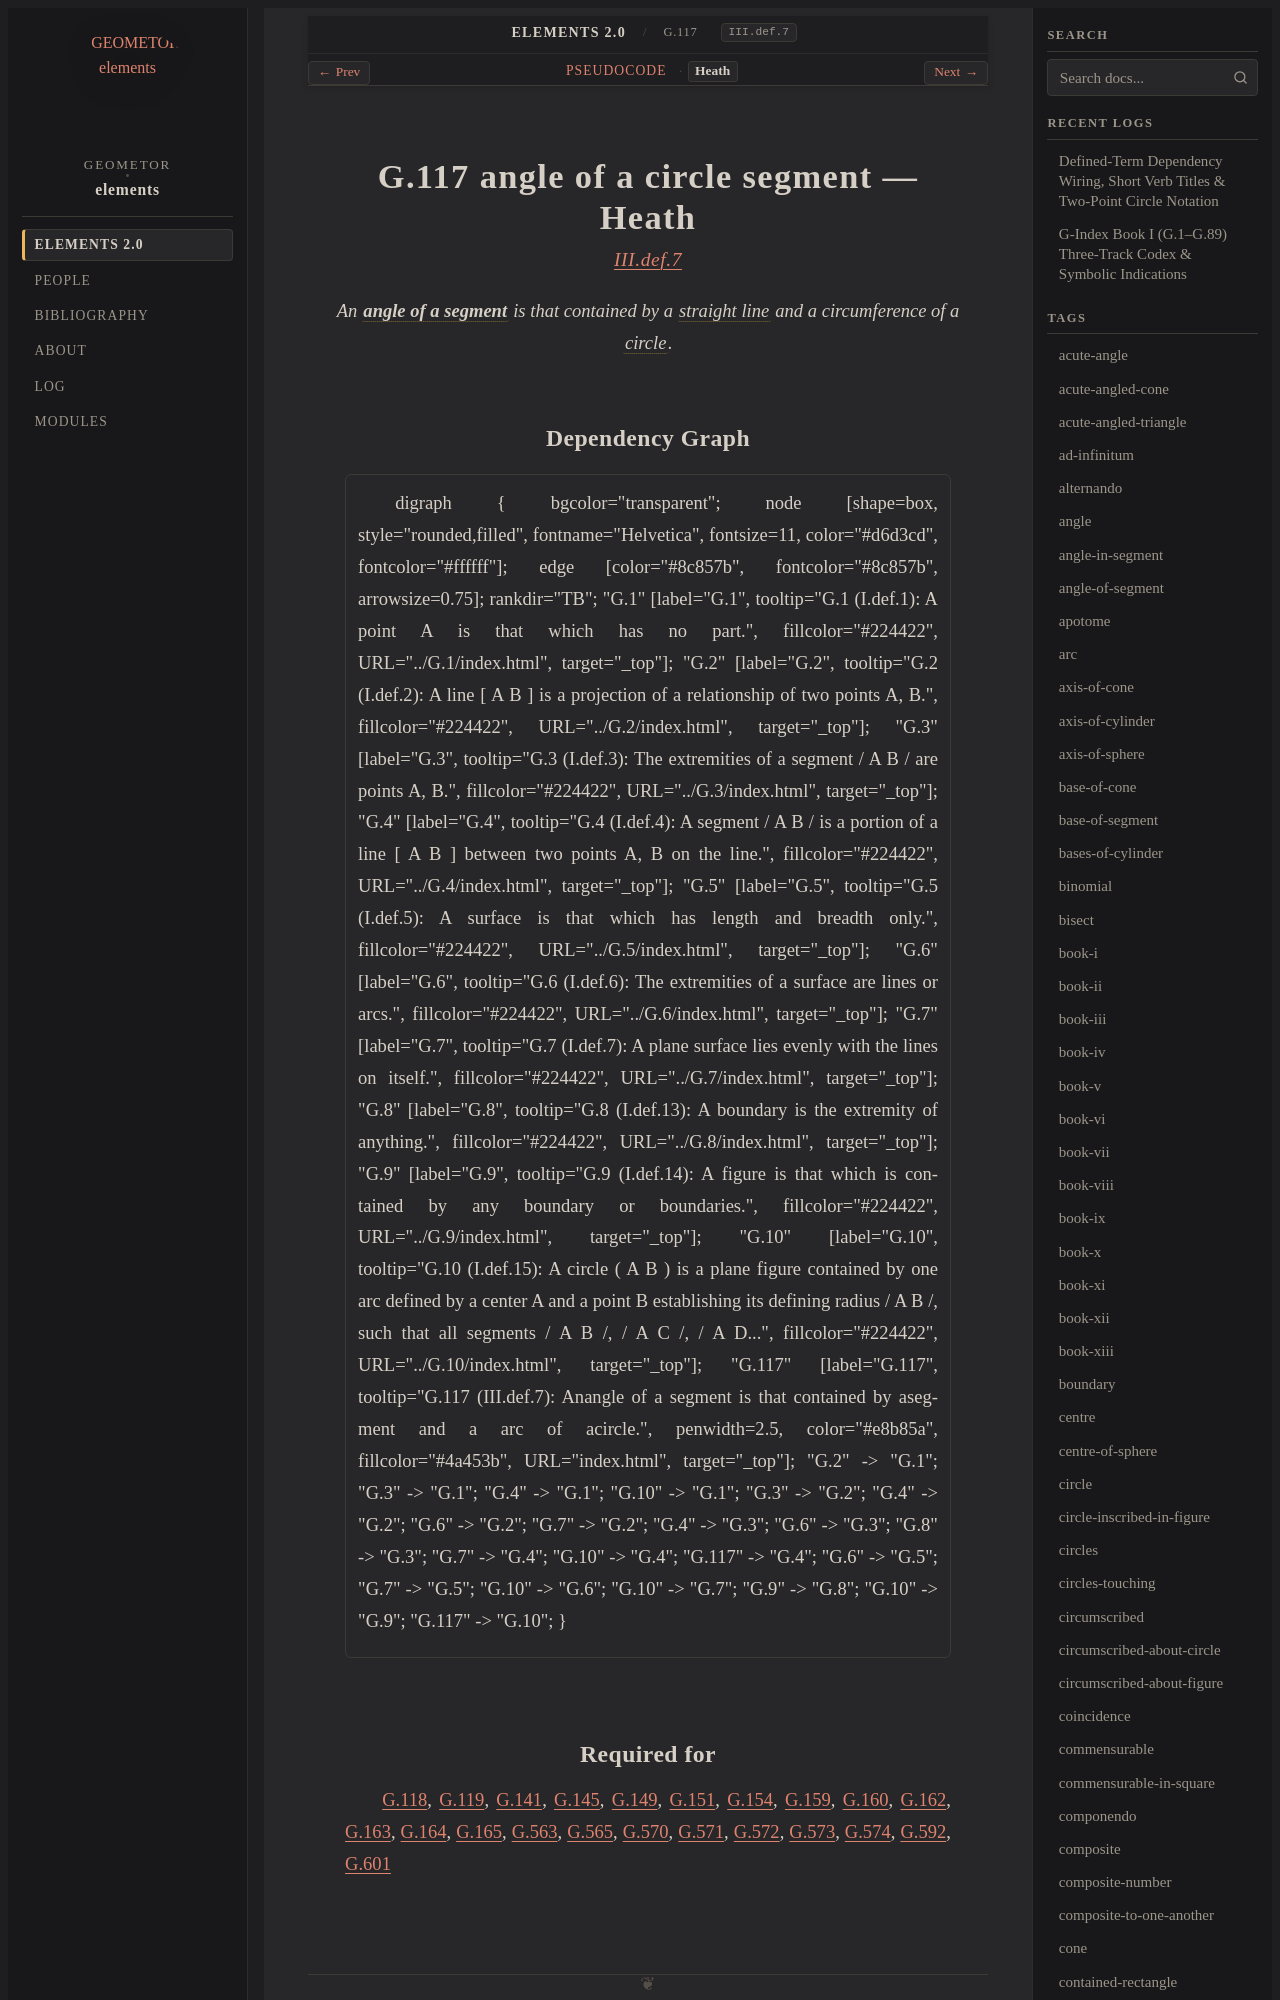

repository: geometor/elements · page: elements2/G.117/heath.html · generator: sphinx

:canonical_id: G.117
:original_id: III.def.7
:title: G.117 angle of a circle segment
:volume: II
:book: III
:type: def

G.117 angle of a circle segment — Heath
=======================================

.. rubric:: `III.def.7 <https://geometor.github.io/euclid/heath/volume_II/book_iii/definitions/#iii-def-7>`_

.. enunciation::

   An :term:`**angle of a segment** <angle-of-segment>` is that contained by a :term:`straight line <G.4>` and a circumference of a :term:`circle <G.10>`.
